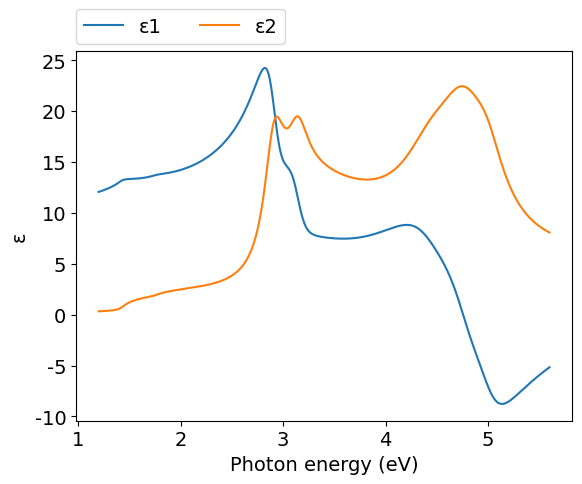
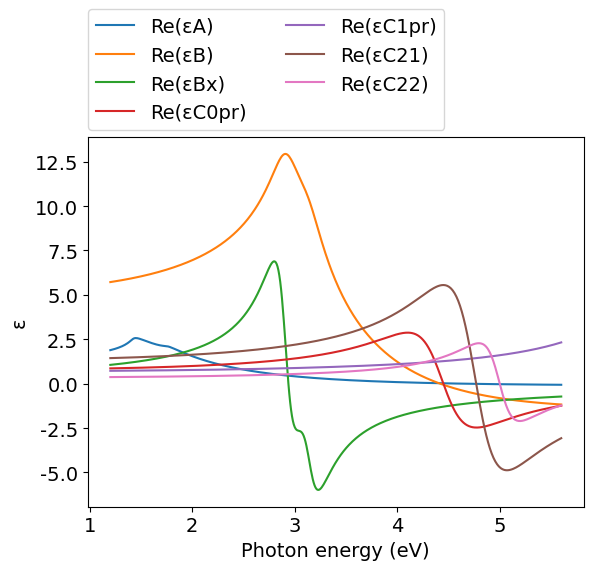
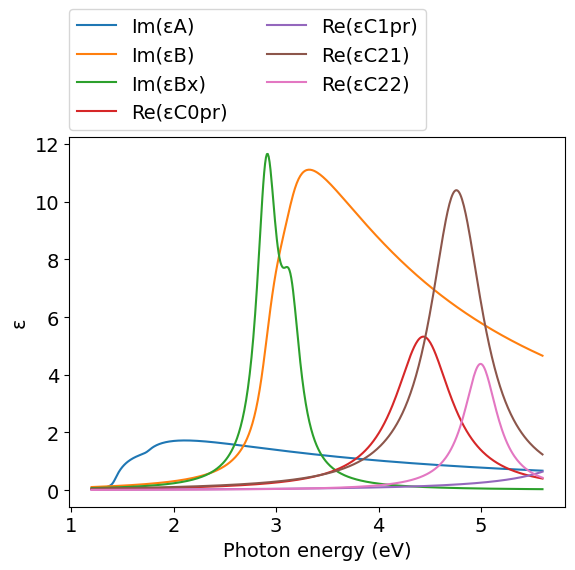
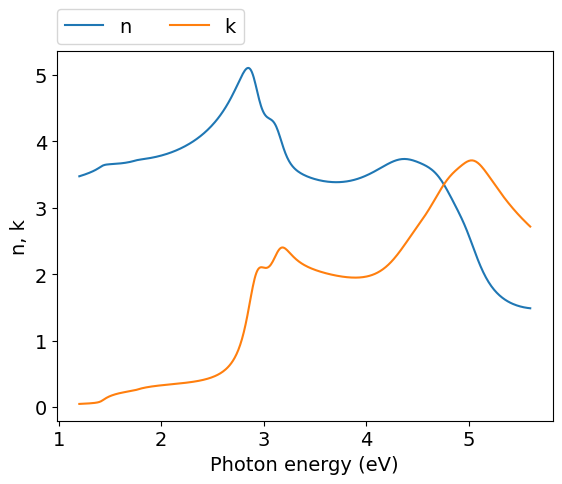
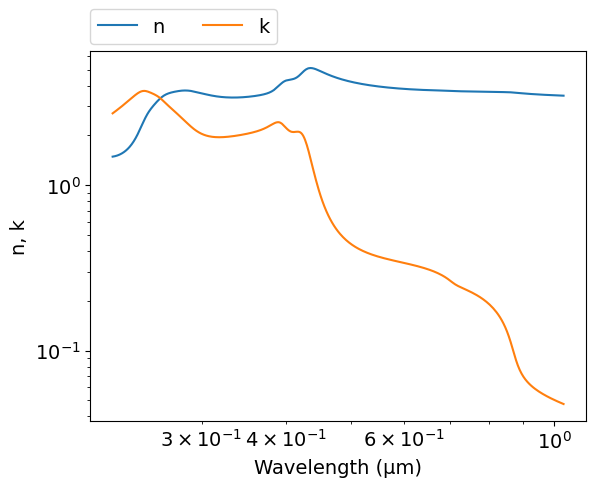
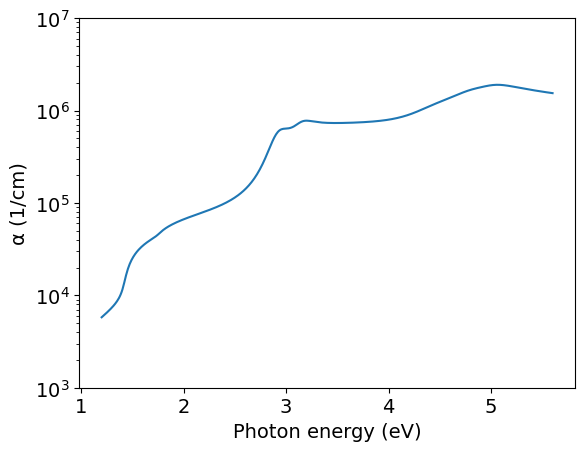

Write the Python code that produced these figures, in order.
# -*- coding: utf-8 -*-
# Author: Mikhail Polyanskiy
# Last modified: 2017-04-09
# Original data: Ozaki and Adachi 1995, https://doi.org/10.1063/1.359966

import numpy as np
import matplotlib.pyplot as plt
π = np.pi

# model parameters from table I
E0   = 1.42    #eV
Δ0   = 1.75-E0 #eV
A    = 7.0     #eV**1.5
Γ0   = 0.03    #eV

E1   = 2.91    #eV
Δ1   = 3.14-E1 #eV
B1   = 3.50
B2   = 1.75
B1x  = 1.2     #eV
B2x  = 0.6     #eV
Γ1   = 0.12    #eV

E0pr = 4.45    #eV
C0pr = 0.80
Γ0pr = 0.67

E21  = 4.77    #eV
C21  = 1.35
Γ21  = 0.62

E22  = 5.00    #eV
C22  = 0.35
Γ22  = 0.4     #eV

E1pr = 6.6     #eV
C1pr = 0.7
Γ1pr = 0.6     #eV


def Epsilon_A(ħω):
    χ0 = (ħω + 1j*Γ0) / E0
    χs0 = (ħω + 1j*Γ0) / (E0+Δ0)
    fχ0 = χ0**-2 * ( 2  -(1+χ0)**0.5 - (1-χ0)**0.5 )
    fχs0 = χs0**-2 * ( 2 - (1+χs0)**0.5 - (1-χs0)**0.5 )
    return A*E0**-1.5 * (fχ0+0.5*(E0/(E0+Δ0))**1.5*fχs0)

def Epsilon_B(ħω):
    χ1d = (ħω + 1j*Γ1) / E1
    χ1sd = (ħω + 1j*Γ1) / (E1+Δ1)
    return -B1*χ1d**-2*np.log(1-χ1d**2) - B2*χ1sd**-2*np.log(1-χ1sd**2)

def Epsilon_Bx(ħω):
    y=0
    for n in range(1,1000):
       y += 1/(2*n-1)**3 * ( B1x/(E1-ħω-1j*Γ1) + B2x/(E1+Δ1-ħω-1j*Γ1) )
    return y

def Epsilon_C0pr(ħω):
    return C0pr*E0pr**2/(E0pr**2-ħω**2-1j*ħω*Γ0pr)

def Epsilon_C1pr(ħω):
    return C1pr*E1pr**2/(E1pr**2-ħω**2-1j*ħω*Γ1pr)

def Epsilon_C21(ħω):
    return C21*E21**2/(E21**2-ħω**2-1j*ħω*Γ21)

def Epsilon_C22(ħω):
    return C22*E22**2/(E22**2-ħω**2-1j*ħω*Γ22)
     

ev_min = 1.2
ev_max = 5.6
npoints = 500
eV = np.linspace(ev_min, ev_max, npoints)
μm = 4.13566733e-1*2.99792458/eV
εA    = Epsilon_A(eV)
εB    = Epsilon_B(eV)
εBx   = Epsilon_Bx(eV)
εC0pr = Epsilon_C0pr(eV)
εC1pr = Epsilon_C1pr(eV)
εC21  = Epsilon_C21(eV)
εC22  = Epsilon_C22(eV)
ε = εA + εB + εBx + εC0pr + εC1pr + εC21 + εC22
n = (ε**.5).real
k = (ε**.5).imag
α = 4*π*k/μm*1e4 #1/cm


#============================   DATA OUTPUT   =================================
file = open('out.txt', 'w')
for i in range(npoints-1, -1, -1):
    file.write('\n        {:.4e} {:.4e} {:.4e}'.format(μm[i],n[i],k[i]))
file.close()
    
    
#===============================   PLOT   =====================================
plt.rc('font', family='Arial', size='14')

#plot ε vs eV
plt.figure(1)
plt.plot(eV, ε.real, label="ε1")
plt.plot(eV, ε.imag, label="ε2")
plt.xlabel('Photon energy (eV)')
plt.ylabel('ε')
plt.legend(bbox_to_anchor=(0,1.02,1,0),loc=3,ncol=2,borderaxespad=0)

#plot intermediate data (for debugging)
plt.figure(2)
plt.plot(eV, εA.real, label="Re(εA)")
plt.plot(eV, εB.real, label="Re(εB)")
plt.plot(eV, εBx.real, label="Re(εBx)")
plt.plot(eV, εC0pr.real, label="Re(εC0pr)")
plt.plot(eV, εC1pr.real, label="Re(εC1pr)")
plt.plot(eV, εC21.real, label="Re(εC21)")
plt.plot(eV, εC22.real, label="Re(εC22)")
plt.xlabel('Photon energy (eV)')
plt.ylabel('ε')
plt.legend(bbox_to_anchor=(0,1.02,1,0),loc=3,ncol=2,borderaxespad=0)

plt.figure(3)
plt.plot(eV, εA.imag, label="Im(εA)")
plt.plot(eV, εB.imag, label="Im(εB)")
plt.plot(eV, εBx.imag, label="Im(εBx)")
plt.plot(eV, εC0pr.imag, label="Re(εC0pr)")
plt.plot(eV, εC1pr.imag, label="Re(εC1pr)")
plt.plot(eV, εC21.imag, label="Re(εC21)")
plt.plot(eV, εC22.imag, label="Re(εC22)")
plt.xlabel('Photon energy (eV)')
plt.ylabel('ε')
plt.legend(bbox_to_anchor=(0,1.02,1,0),loc=3,ncol=2,borderaxespad=0)

#plot n,k vs eV
plt.figure(4)
plt.plot(eV, n, label="n")
plt.plot(eV, k, label="k")
plt.xlabel('Photon energy (eV)')
plt.ylabel('n, k')
plt.legend(bbox_to_anchor=(0,1.02,1,0),loc=3,ncol=2,borderaxespad=0)

#plot n,k vs μm
plt.figure(5)
plt.plot(μm, n, label="n")
plt.plot(μm, k, label="k")
plt.xlabel('Wavelength (μm)')
plt.ylabel('n, k')
plt.xscale('log')
plt.yscale('log')
plt.legend(bbox_to_anchor=(0,1.02,1,0),loc=3,ncol=2,borderaxespad=0)

#plot α vs eV
plt.figure(6)
plt.plot(eV,α)
plt.yscale('log')
plt.ylim([1e3,1e7])
plt.xlabel('Photon energy (eV)')
plt.ylabel('α (1/cm)')
